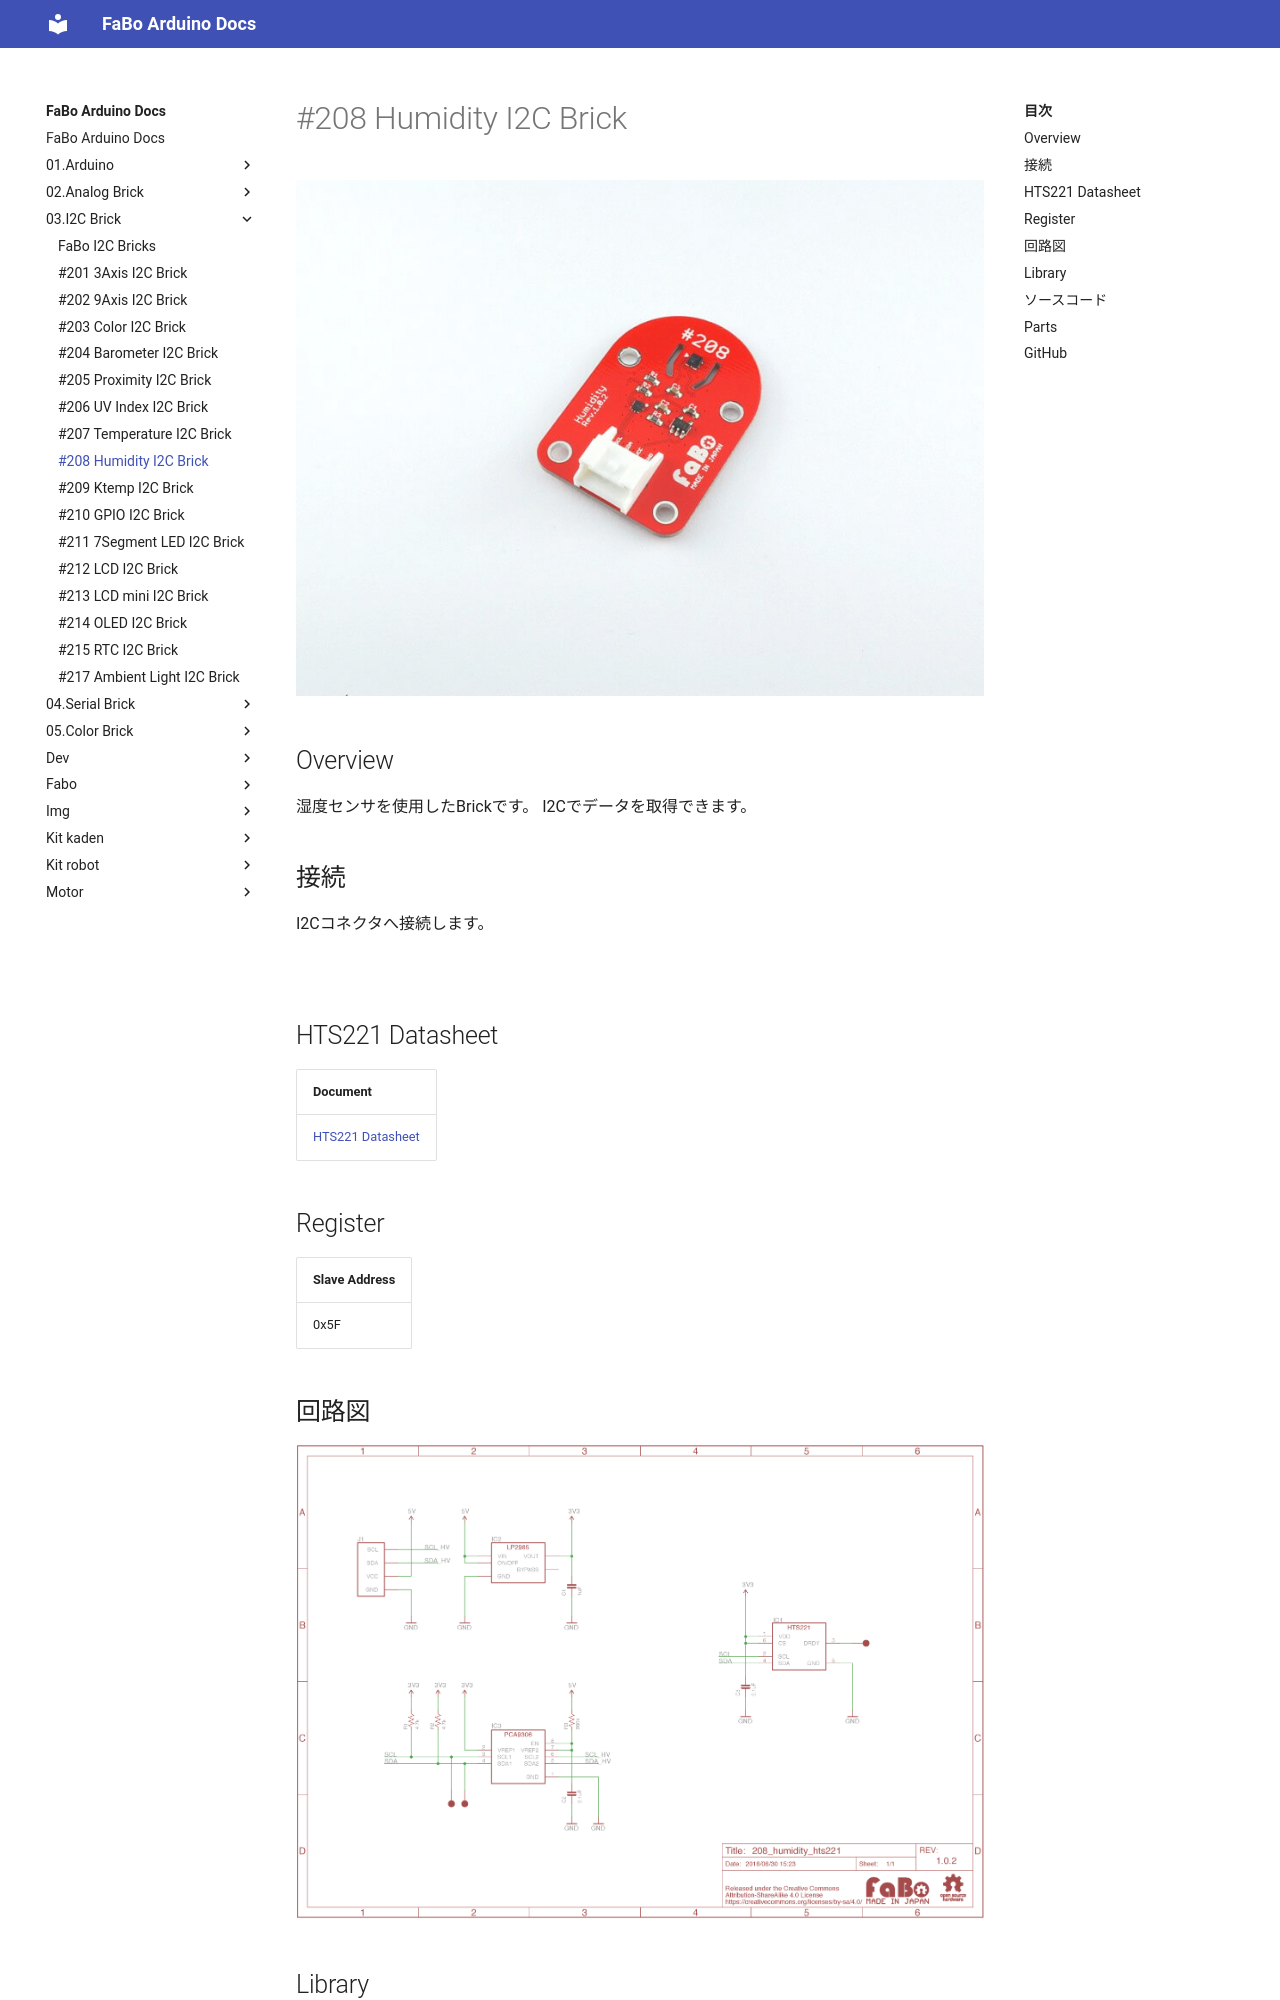

repository: FaBoPlatform/ArduinoDocs · page: 03.I2C Brick/208_brick_i2c_humidity/index.html · generator: mkdocs

# #208 Humidity I2C Brick

![](../img/200_i2c/product/208.jpg)
<!--COLORME-->

## Overview
湿度センサを使用したBrickです。
I2Cでデータを取得できます。

## 接続
I2Cコネクタへ接続します。

![](../img/200_i2c/connect208_new_with_arduino.jpg)


## HTS221 Datasheet
| Document |
| -- |
| [HTS221 Datasheet](http://www2.st.com/content/ccc/resource/technical/document/datasheet/4d/9a/9c/ad/25/07/42/34/DM00116291.pdf/files/DM00116291.pdf/jcr:content/translations/en.DM00116291.pdf) |

## Register
| Slave Address |
| -- |
| 0x5F |

## 回路図
![](../img/200_i2c/schematic/208_humidity_hts221.png)

## Library


![](../img/common/install_lib.png)

![](../img/200_i2c/docs/208_humidity_docs_001.png)

  ライブラリ名：「FaBo 208 Humidity HTS221」

- [Library GitHub](https://github.com/FaBoPlatform/FaBoHumidity-HTS221-Library)
- [Library Document](http://fabo.io/doxygen/FaBoHumidity-HTS221-Library/)
